Run: headless pygame with SDL's dummy video driver; simulated clock (each Clock.tick advances the game by its frame time, no real sleeping); random seed 0; keys injected as events and as key.get_pressed() state; mouse plan: one left click at the window centre at the start of phase 2, then a move to the lower-right quarter at the start of phase 3.
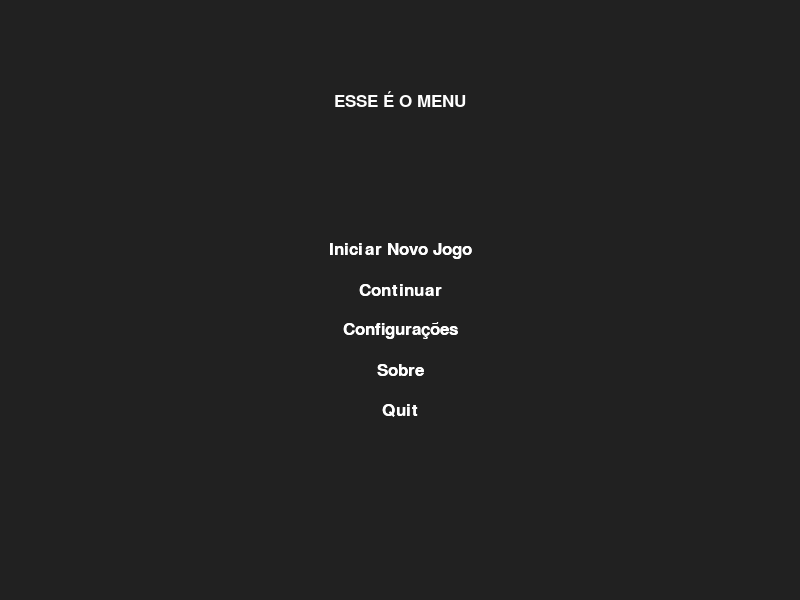
Frame 1 of 4 · flips 1–60 · no input
Frame 2 of 4 · flips 61–180 · clicked the window centre · tapped SPACE, RETURN · held RIGHT (→), D · screen unchanged from frame 1, image omitted
Frame 3 of 4 · flips 181–300 · moved the mouse to the lower-right quarter · held DOWN (↓), S · screen unchanged from frame 2, image omitted
Frame 4 of 4 · flips 301–420 · held LEFT (←), A, UP (↑), W · screen unchanged from frame 3, image omitted

The pygame program that drew these frames:

from typing import Callable, List, Tuple
import pygame
import sys
from typing import Optional
from pygame import Surface, font


class Button:
    def __init__(
        self,
        image: Optional[Surface],
        pos: tuple[int, int],
        text_input: str,
        font: font.Font,
        base_color: tuple[int, int, int] | str,
        hovering_color: tuple[int, int, int] | str,
    ) -> None:
        self.image = image
        self.x_pos = pos[0]
        self.y_pos = pos[1]
        self.center_pos = (self.x_pos, self.y_pos)
        self.base_color = base_color
        self.hovering_color = hovering_color
        self.font = font
        self.text_input = text_input
        self.text = self.font.render(self.text_input, True, self.base_color)

        if self.image is None:
            self.image = self.text
        self.rect = self.image.get_rect(center=self.center_pos)
        self.text_rect = self.text.get_rect(center=self.center_pos)

    def update(self, screen: Surface) -> None:
        """Blit the button text or image to the screen."""
        if self.image:
            screen.blit(self.image, self.rect)
        screen.blit(self.text, self.text_rect)

    def checkForInput(self, m_pos: tuple[int, int]) -> bool:
        """Return True if mouse position is over the button, else False."""
        if self.rect.collidepoint(m_pos):
            return True
        return False

    def changeColor(self, m_pos: tuple[int, int]) -> None:
        """Change the button's text color when the mouse hovers over it."""
        if self.rect.collidepoint(m_pos):
            self.text = self.font.render(self.text_input, True, self.hovering_color)
        else:
            self.text = self.font.render(self.text_input, True, self.base_color)


pygame.init()
SCREEN = pygame.display.set_mode((800, 600))
pygame.display.set_caption("Test Interface")
FONT = pygame.font.SysFont("Courier", 25)
BGC = (33, 33, 33)


def createButton(list_names: list, m_pos) -> List[Tuple[Button, Callable[[], None]]]:
    list_btns = []
    for idx, btn in enumerate(list_names):
        my_btn = Button(
            image=None,
            pos=(400, 250 + idx * 40),
            text_input=btn[0],
            font=FONT,
            base_color="White",
            hovering_color="Green",
        )
        my_btn.changeColor(m_pos)
        my_btn.update(SCREEN)
        list_btns.append((my_btn, btn[1]))
    return list_btns


def menu_new_game():
    while True:
        SCREEN.fill(BGC)
        new_game_text = FONT.render("Novo Jogo", True, "White")
        new_game_rect = new_game_text.get_rect(center=(400, 300))
        SCREEN.blit(new_game_text, new_game_rect)

        for event in pygame.event.get():
            if event.type == pygame.QUIT:
                pygame.quit()
                sys.exit()
            if event.type == pygame.KEYDOWN:
                if event.key == pygame.K_ESCAPE:
                    return  # Volta ao menu principal

        pygame.display.update()


def menu_continue():
    while True:
        SCREEN.fill(BGC)
        continue_text = FONT.render("Continuar", True, "White")
        continue_rect = continue_text.get_rect(center=(400, 300))
        SCREEN.blit(continue_text, continue_rect)

        for event in pygame.event.get():
            if event.type == pygame.QUIT:
                pygame.quit()
                sys.exit()
            if event.type == pygame.KEYDOWN:
                if event.key == pygame.K_ESCAPE:
                    return  # Volta ao menu principal

        pygame.display.update()


def config_controls():
    while True:
        SCREEN.fill(BGC)
        controls_text = FONT.render("Configurações de Controles", True, "White")
        controls_rect = controls_text.get_rect(center=(400, 300))
        SCREEN.blit(controls_text, controls_rect)

        for event in pygame.event.get():
            if event.type == pygame.QUIT:
                pygame.quit()
                sys.exit()
            if event.type == pygame.KEYDOWN:
                if event.key == pygame.K_ESCAPE:
                    return

        pygame.display.update()


def config_screen():
    while True:
        SCREEN.fill(BGC)
        screen_text = FONT.render("Configurações de Tela", True, "White")
        screen_rect = screen_text.get_rect(center=(400, 300))
        SCREEN.blit(screen_text, screen_rect)

        for event in pygame.event.get():
            if event.type == pygame.QUIT:
                pygame.quit()
                sys.exit()
            if event.type == pygame.KEYDOWN:
                if event.key == pygame.K_ESCAPE:
                    return

        pygame.display.update()


def config_audio():
    while True:
        SCREEN.fill(BGC)
        audio_text = FONT.render("Configurações de Áudio", True, "White")
        audio_rect = audio_text.get_rect(center=(400, 300))
        SCREEN.blit(audio_text, audio_rect)

        for event in pygame.event.get():
            if event.type == pygame.QUIT:
                pygame.quit()
                sys.exit()
            if event.type == pygame.KEYDOWN:
                if event.key == pygame.K_ESCAPE:
                    return

        pygame.display.update()


def config_graphics():
    while True:
        SCREEN.fill(BGC)
        graphics_text = FONT.render("Configurações de Gráficos", True, "White")
        graphics_rect = graphics_text.get_rect(center=(400, 300))
        SCREEN.blit(graphics_text, graphics_rect)

        for event in pygame.event.get():
            if event.type == pygame.QUIT:
                pygame.quit()
                sys.exit()
            if event.type == pygame.KEYDOWN:
                if event.key == pygame.K_ESCAPE:
                    return

        pygame.display.update()


def menu_config():
    while True:
        m_pos = pygame.mouse.get_pos()
        SCREEN.fill(BGC)
        config_text = FONT.render("Configurações", True, "White")
        config_rect = config_text.get_rect(center=(400, 100))
        SCREEN.blit(config_text, config_rect)

        btns = createButton(
            [
                ("Controles", config_controls),
                ("Tela", config_screen),
                ("Áudio", config_audio),
                ("Gráficos", config_graphics),
            ],
            m_pos,
        )

        for event in pygame.event.get():
            if event.type == pygame.QUIT:
                pygame.quit()
                sys.exit()
            if event.type == pygame.KEYDOWN:
                if event.key == pygame.K_ESCAPE:
                    return  # Volta ao menu principal
            if event.type == pygame.MOUSEBUTTONDOWN:
                for btn in btns:
                    if btn[0].checkForInput(m_pos):
                        btn[1]()  # Chama a função associada ao botão

        pygame.display.update()


def menu_about():
    while True:
        SCREEN.fill(BGC)
        about_text = FONT.render("Sobre", True, "White")
        about_rect = about_text.get_rect(center=(400, 300))
        SCREEN.blit(about_text, about_rect)

        for event in pygame.event.get():
            if event.type == pygame.QUIT:
                pygame.quit()
                sys.exit()
            if event.type == pygame.KEYDOWN:
                if event.key == pygame.K_ESCAPE:
                    return  # Volta ao menu principal

        pygame.display.update()


def menu_quit():
    pygame.quit()
    sys.exit()


def menu():
    while True:
        m_pos = pygame.mouse.get_pos()
        SCREEN.fill(BGC)
        menu_text = FONT.render("ESSE É O MENU", True, "White")
        menu_rect = menu_text.get_rect(center=(400, 100))
        SCREEN.blit(menu_text, menu_rect)

        btns = createButton(
            [
                ("Iniciar Novo Jogo", menu_new_game),
                ("Continuar", menu_continue),
                ("Configurações", menu_config),
                ("Sobre", menu_about),
                ("Quit", menu_quit),
            ],
            m_pos,
        )

        for event in pygame.event.get():
            if event.type == pygame.QUIT:
                pygame.quit()
                sys.exit()
            if event.type == pygame.MOUSEBUTTONDOWN:
                for btn in btns:
                    if btn[0].checkForInput(m_pos):
                        btn[1]()  # Chama a função associada ao botão

        pygame.display.update()


if __name__ == "__main__":
    menu()
